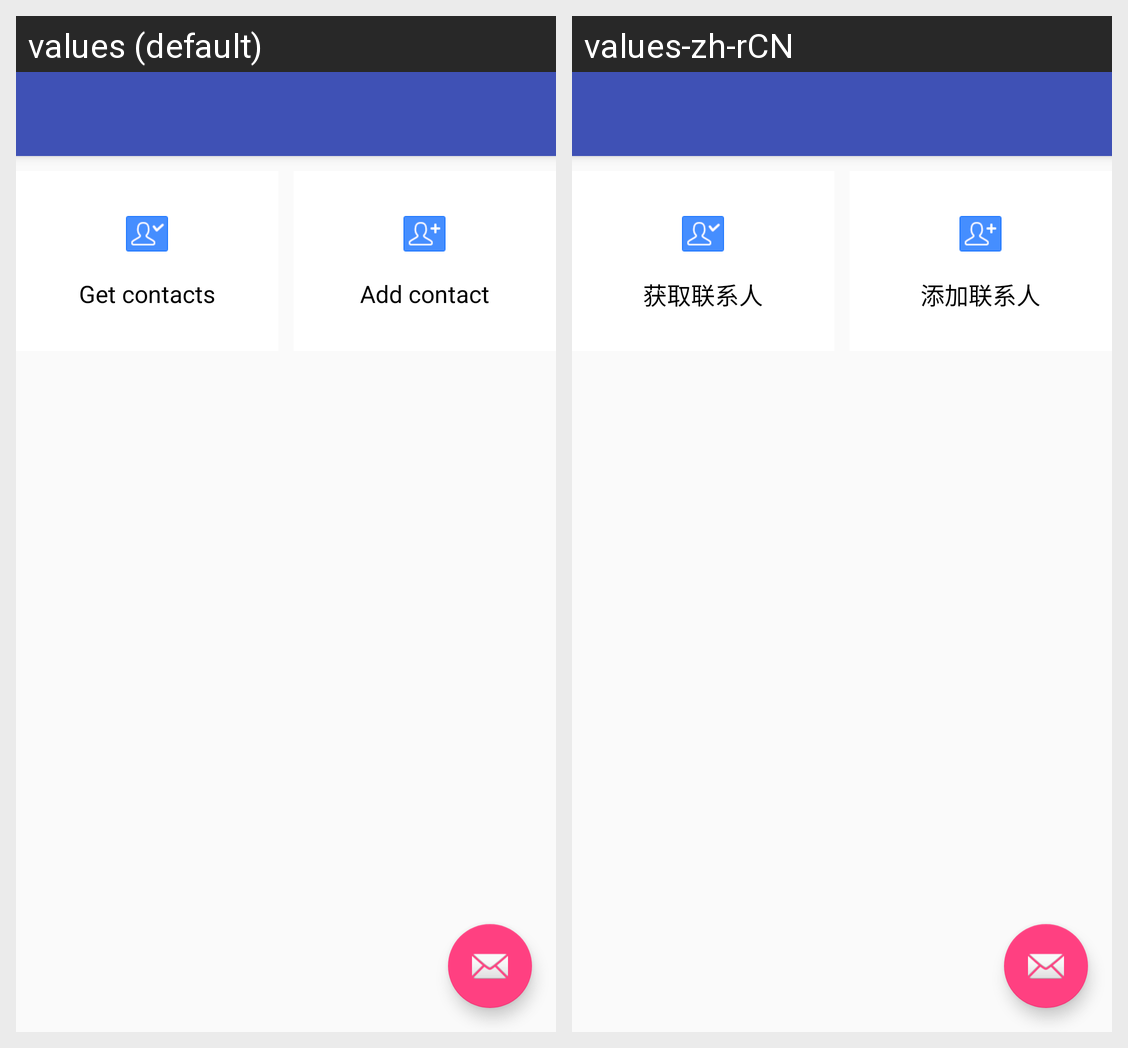

Here is an Android app screen in its default locale and in the app's own translations. Write out the translated-string differences for the strings that appear on this screen.
Android screen res/layout/activity_contacts.xml rendered under 2 locales, left to right: values (default), values-zh-rCN. Device: Nexus 5 (rendered at 1080×1920; each locale shown at half size, 540×960, under a caption strip naming it); theme AppTheme_NoActionbar.
Strings drawn on this screen, with the default value and each locale's value (text and hints the layout hard-codes, and strings that could not be matched under every locale, appear in the picture but are not listed):

get_contacts
  values: Get contacts
  values-zh-rCN: 获取联系人

add_contact
  values: Add contact
  values-zh-rCN: 添加联系人
